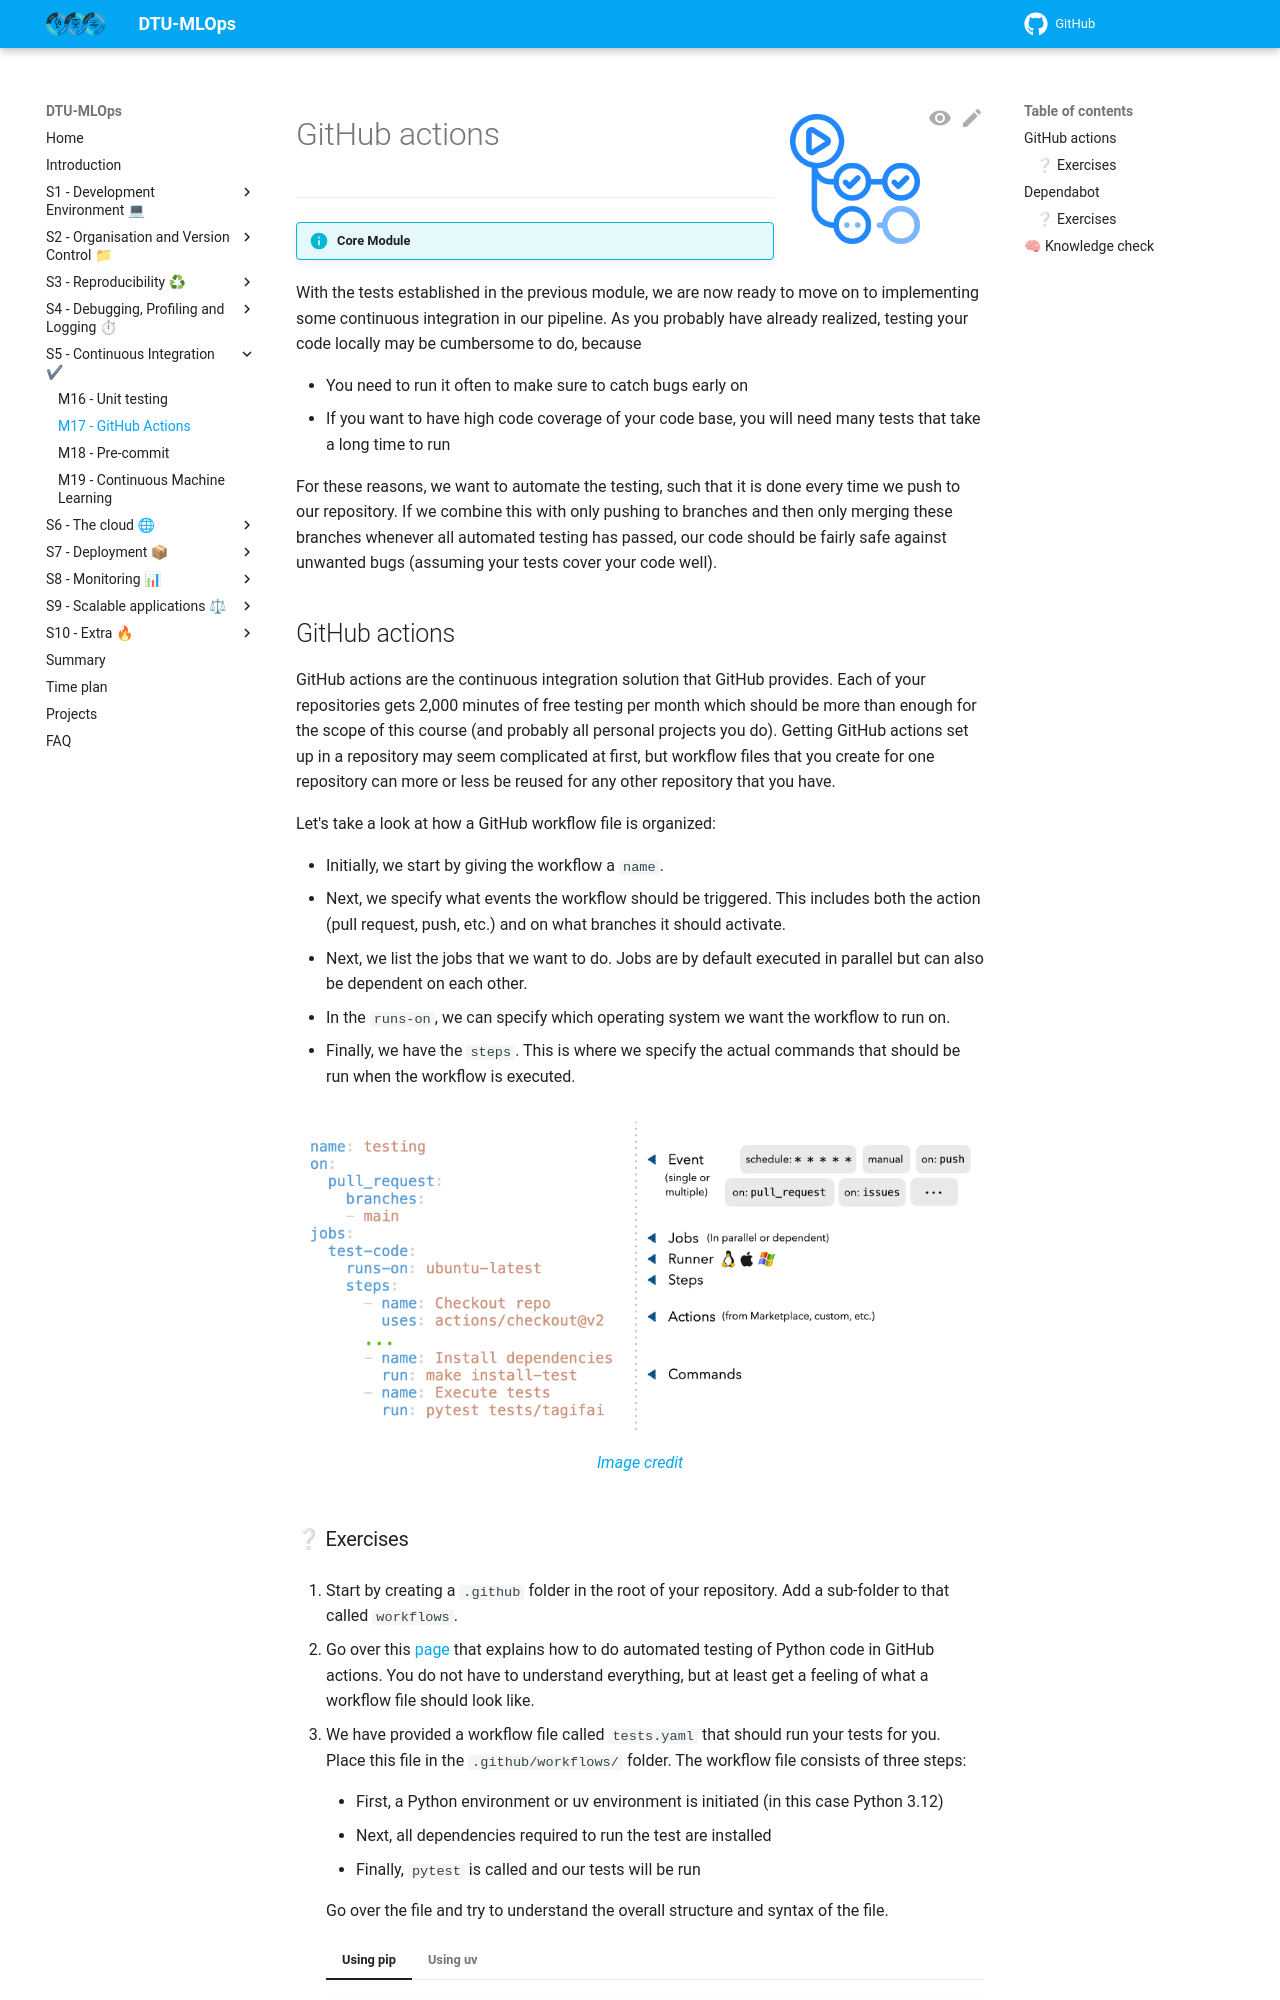

repository: Tareke12Tewele12/MLOPS · page: latest/s5_continuous_integration/github_actions/index.html · generator: mkdocs

![Logo](../figures/icons/actions.png){ align=right width="130"}

# GitHub actions

---

!!! info "Core Module"

With the tests established in the previous module, we are now ready to move on to implementing some continuous
integration in our pipeline. As you probably have already realized, testing your code locally may be cumbersome to do,
because

* You need to run it often to make sure to catch bugs early on
* If you want to have high code coverage of your code base, you will need many tests that take a long time to run

For these reasons, we want to automate the testing, such that it is done every time we push to our repository. If we
combine this with only pushing to branches and then only merging these branches whenever all automated testing has
passed, our code should be fairly safe against unwanted bugs (assuming your tests cover your code well).

## GitHub actions

GitHub actions are the continuous integration solution that GitHub provides. Each of your repositories gets 2,000
minutes of free testing per month which should be more than enough for the scope of this course (and probably
all personal projects you do). Getting GitHub actions set up in a repository may seem complicated at
first, but workflow files that you create for one repository can more or less be reused for any
other repository that you have.

Let's take a look at how a GitHub workflow file is organized:

* Initially, we start by giving the workflow a `name`.
* Next, we specify what events the workflow should be triggered. This includes both the action
    (pull request, push, etc.) and on what branches it should activate.
* Next, we list the jobs that we want to do. Jobs are by default executed in parallel but can
    also be dependent on each other.
* In the `runs-on`, we can specify which operating system we want the workflow to run on.
* Finally, we have the `steps`. This is where we specify the actual commands that should be
    run when the workflow is executed.

<figure markdown>
![Image](../figures/actions.png){ width="1000" }
<figcaption>
<a href="https://madewithml.com/courses/mlops/cicd/#github-actions"> Image credit </a>
</figcaption>
</figure>
